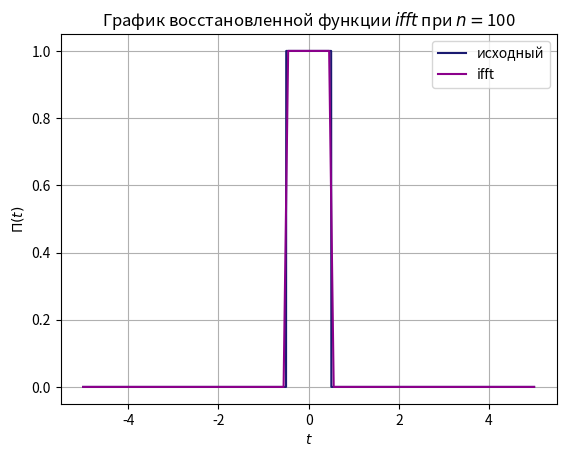

Here is the Python script that generated this plot:
import numpy as np
import matplotlib.pyplot as plt
import datetime


_start = datetime.datetime.now()


n = 100
d = 5
#  start function
_f = lambda t: 1 if abs(t) <= 0.5 else 0

_f_image = lambda v: np.sinc(v)

_vf = np.vectorize(_f, otypes=[complex])

int_c = lambda x, f1, f2: np.trapz(f1 * f2, x=x, dx=x[1] - x[0])


_fourier_image = lambda f, x, v: np.array([int_c(x, f, (lambda t: np.e ** (-1j * i * t * 2 * np.pi))(x)) for i in v])


_fourier_fun = lambda im, x, v: np.array([int_c(v, im, (lambda t: np.e ** (1j * i * t * 2 * np.pi))(v)) for i in x])



def _draw_graph_im(f, t, title):
    new_t = np.linspace(-d, d, 5000)
    #plt.plot(t, f(t), label=r'$\hat{\Pi}(\nu)$', color='midnightblue')
    plt.plot(t, f, label=r'восстановленный', color='darkmagenta')
    plt.plot(new_t, _f_image(new_t), label=r'исходный', color='midnightblue')
    #plt.plot(t, f, label=r'$\Pi(t)$', color='midnightblue')
    plt.xlabel(r'$\nu$')
    #plt.xlabel(r'$t$')
    plt.ylabel(r'$\hat{\Pi}(\nu)$')
    #plt.ylabel(r'$\Pi(t)$')
    plt.grid()
    plt.legend()
    plt.title(title)
    plt.show()


def _draw_graph_f(f, t, title):
    new_t = np.linspace(-d, d, 5000)
    plt.plot(new_t,  _vf(new_t), label=r'$\Pi(t)$', color='midnightblue')
    plt.plot(t, f, label=r'восстановленная $\Pi(t)$', color='darkmagenta')
    plt.xlabel(r'$t$')
    plt.ylabel(r'$\Pi(t)$')
    plt.grid()
    plt.legend()
    plt.title(title)
    plt.show()


def _fft_im(t, title):

    new_t = np.linspace(-d, d, 5000)
    ff = _vf(t)
    im_ff = np.fft.fftshift(np.fft.fft(ff)) / np.sqrt(n)
    res_ff = num_restored = np.fft.ifft(np.fft.ifftshift(im_ff)) * np.sqrt(n)
    plt.plot(new_t, _vf(new_t), label=r'исходный', color='midnightblue')
    plt.plot(t, res_ff, label=r'ifft', color='darkmagenta')
    #plt.xlabel(r'$\nu$')
    #plt.ylabel(r'$\hat{\Pi}(\nu)$')
    plt.xlabel(r'$t$')
    plt.ylabel(r'$\Pi(t)$')
    plt.grid()
    plt.legend()
    plt.title(title)
    plt.show()



time = np.linspace(-d, d, n)
_v = np.linspace(-d, d, n)

_fft_im(time, r'График восстановленной функции $ifft$ при $n=$' + str(n))
#  _draw_graph(_vf, time, 'График исходной функции')
#_draw_graph(_f_image, time, 'График Фурье-образа')
#_draw_graph_im(_fourier_image(_vf(time), time, time), time, r'График Фурье-образа при $n = $' + str(n))
# _draw_graph_f(_fourier_fun(_fourier_image(_vf(time), time, _v), time, _v), time, r'Графики функций при $n = $' + str(n))


_finish = datetime.datetime.now()

print('Processing time: ' + str(_finish - _start))
